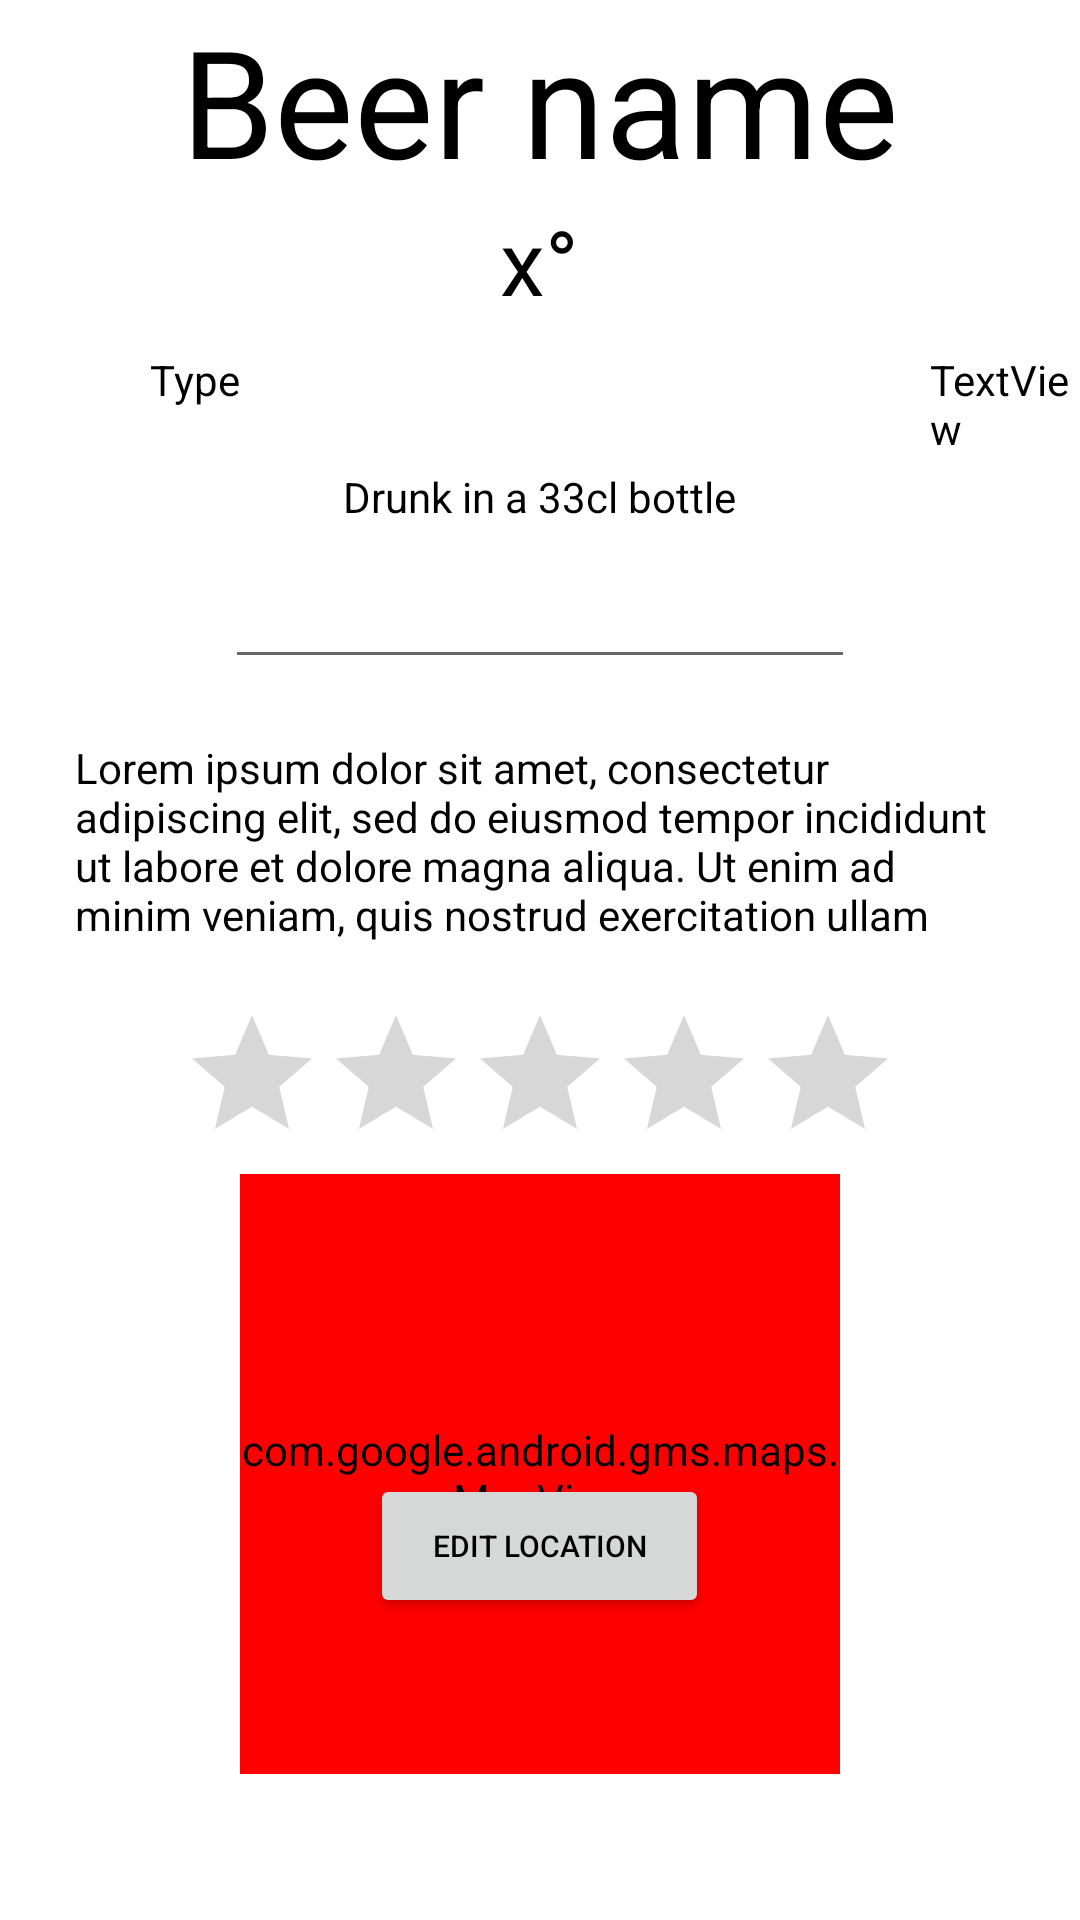

Write the Android layout XML for this screen, with the resource values it uses.
<!-- AndroidManifest.xml: application theme Theme.ProjectBeer -->
<!-- res/layout/beer_details.xml -->
<?xml version="1.0" encoding="utf-8"?>
<RelativeLayout xmlns:android="http://schemas.android.com/apk/res/android"
    xmlns:app="http://schemas.android.com/apk/res-auto"
    xmlns:tools="http://schemas.android.com/tools"
    android:layout_width="match_parent" android:layout_height="match_parent">
    <ScrollView
        android:layout_width="wrap_content"
        android:layout_height="match_parent"   >

    <RelativeLayout
        android:layout_width="wrap_content"
        android:layout_height="match_parent"
        android:background="@color/white"
        >


        <TextView
            android:id="@+id/name"
            android:layout_width="wrap_content"
            android:layout_height="wrap_content"
            android:layout_centerHorizontal="true"
            android:text="Beer name"
            android:textColor="@color/black"
            android:textSize="50dp" />

        <TextView
            android:id="@+id/type"
            android:textColor="@color/black"
            android:layout_width="wrap_content"
            android:layout_height="wrap_content"
            android:layout_below="@id/degrees"
            android:layout_marginLeft="50dp"
            android:layout_marginTop="10dp"
            android:text="Type" />

        <TextView
            android:id="@+id/degrees"
            android:textColor="@color/black"
            android:layout_width="wrap_content"
            android:layout_height="wrap_content"
            android:layout_below="@id/name"
            android:layout_centerHorizontal="true"
            android:layout_marginTop="0dp"
            android:text="x°"
            android:textSize="30dp" />

        <TextView
            android:id="@+id/brewery"
            android:textColor="@color/black"
            android:layout_width="wrap_content"
            android:layout_height="wrap_content"
            android:layout_below="@id/degrees"
            android:layout_marginLeft="230dp"
            android:layout_marginTop="10dp"
            android:layout_toRightOf="@id/type"
            android:text="TextView" />

        <ImageView
            android:id="@+id/image"
            android:layout_width="wrap_content"
            android:layout_height="wrap_content"
            android:layout_below="@id/type"
            android:layout_centerHorizontal="true"
            android:layout_marginTop="0dp"
            android:background="@drawable/ic_launcher_background" />

        <TextView
            android:id="@+id/containerType"
            android:textColor="@color/black"
            android:layout_below="@id/image"
            android:layout_marginTop="20dp"
            android:layout_width="wrap_content"
            android:layout_height="wrap_content"
            android:layout_centerHorizontal="true"
            android:text="Drunk in a 33cl bottle" />

        <EditText
            android:id="@+id/date"
            android:textColor="@color/black"
            android:layout_marginTop="10dp"
            android:layout_below="@id/containerType"
            android:layout_centerHorizontal="true"
            android:layout_width="wrap_content"
            android:layout_height="wrap_content"
            android:ems="10"
            android:inputType="date" />

        <TextView
            android:id="@+id/commentary"
            android:textColor="@color/black"
            android:layout_below="@id/date"
            android:layout_centerHorizontal="true"
            android:layout_marginTop="20dp"
            android:layout_marginLeft="50dp"
            android:layout_width="wrap_content"
            android:layout_height="wrap_content"
            android:text="Lorem ipsum dolor sit amet, consectetur adipiscing elit, sed do eiusmod tempor incididunt ut labore et dolore magna aliqua. Ut enim ad minim veniam, quis nostrud exercitation ullam" />

        <RatingBar
            android:id="@+id/rating"
            android:textColor="@color/black"
            android:layout_below="@id/commentary"
            android:layout_centerHorizontal="true"
            android:layout_marginTop="20dp"
            android:layout_width="wrap_content"
            android:layout_height="wrap_content" />

        <com.google.android.gms.maps.MapView
            android:id="@+id/mapView"
            android:backgroundTint="#FF0000"
            android:layout_width="200dp"
            android:layout_height="200dp"
            android:layout_below="@id/rating"
            android:layout_centerHorizontal="true"
            />

        <Button
            android:id="@+id/button"
            android:textColor="@color/black"
            android:layout_width="113dp"
            android:layout_centerHorizontal="true"
            android:layout_height="wrap_content"
            android:layout_below="@id/rating"
            android:layout_marginLeft="10dp"
            android:layout_marginTop="100dp"
            android:layout_toRightOf="@id/mapView"
            android:text="Edit location"
            android:textSize="10dp" />

    </RelativeLayout>
    </ScrollView>


</RelativeLayout>
<!-- resources referenced by this layout -->
<resources>
  <color name="black">#FF000000</color>
  <color name="white">#FFFFFFFF</color>
  <style name="Theme.ProjectBeer" parent="Theme.MaterialComponents.DayNight.DarkActionBar">
          
          <item name="colorPrimary">@color/purple_500</item>
          <item name="colorPrimaryVariant">@color/purple_700</item>
          <item name="colorOnPrimary">@color/white</item>
          
          <item name="colorSecondary">@color/teal_200</item>
          <item name="colorSecondaryVariant">@color/teal_700</item>
          <item name="colorOnSecondary">@color/black</item>
          
          <item name="android:statusBarColor" tools:targetApi="l">?attr/colorPrimaryVariant</item>
          </style>
  <color name="purple_500">#FF6200EE</color>
  <color name="purple_700">#FF3700B3</color>
  <color name="teal_200">#FF03DAC5</color>
  <color name="teal_700">#FF018786</color>
</resources>
